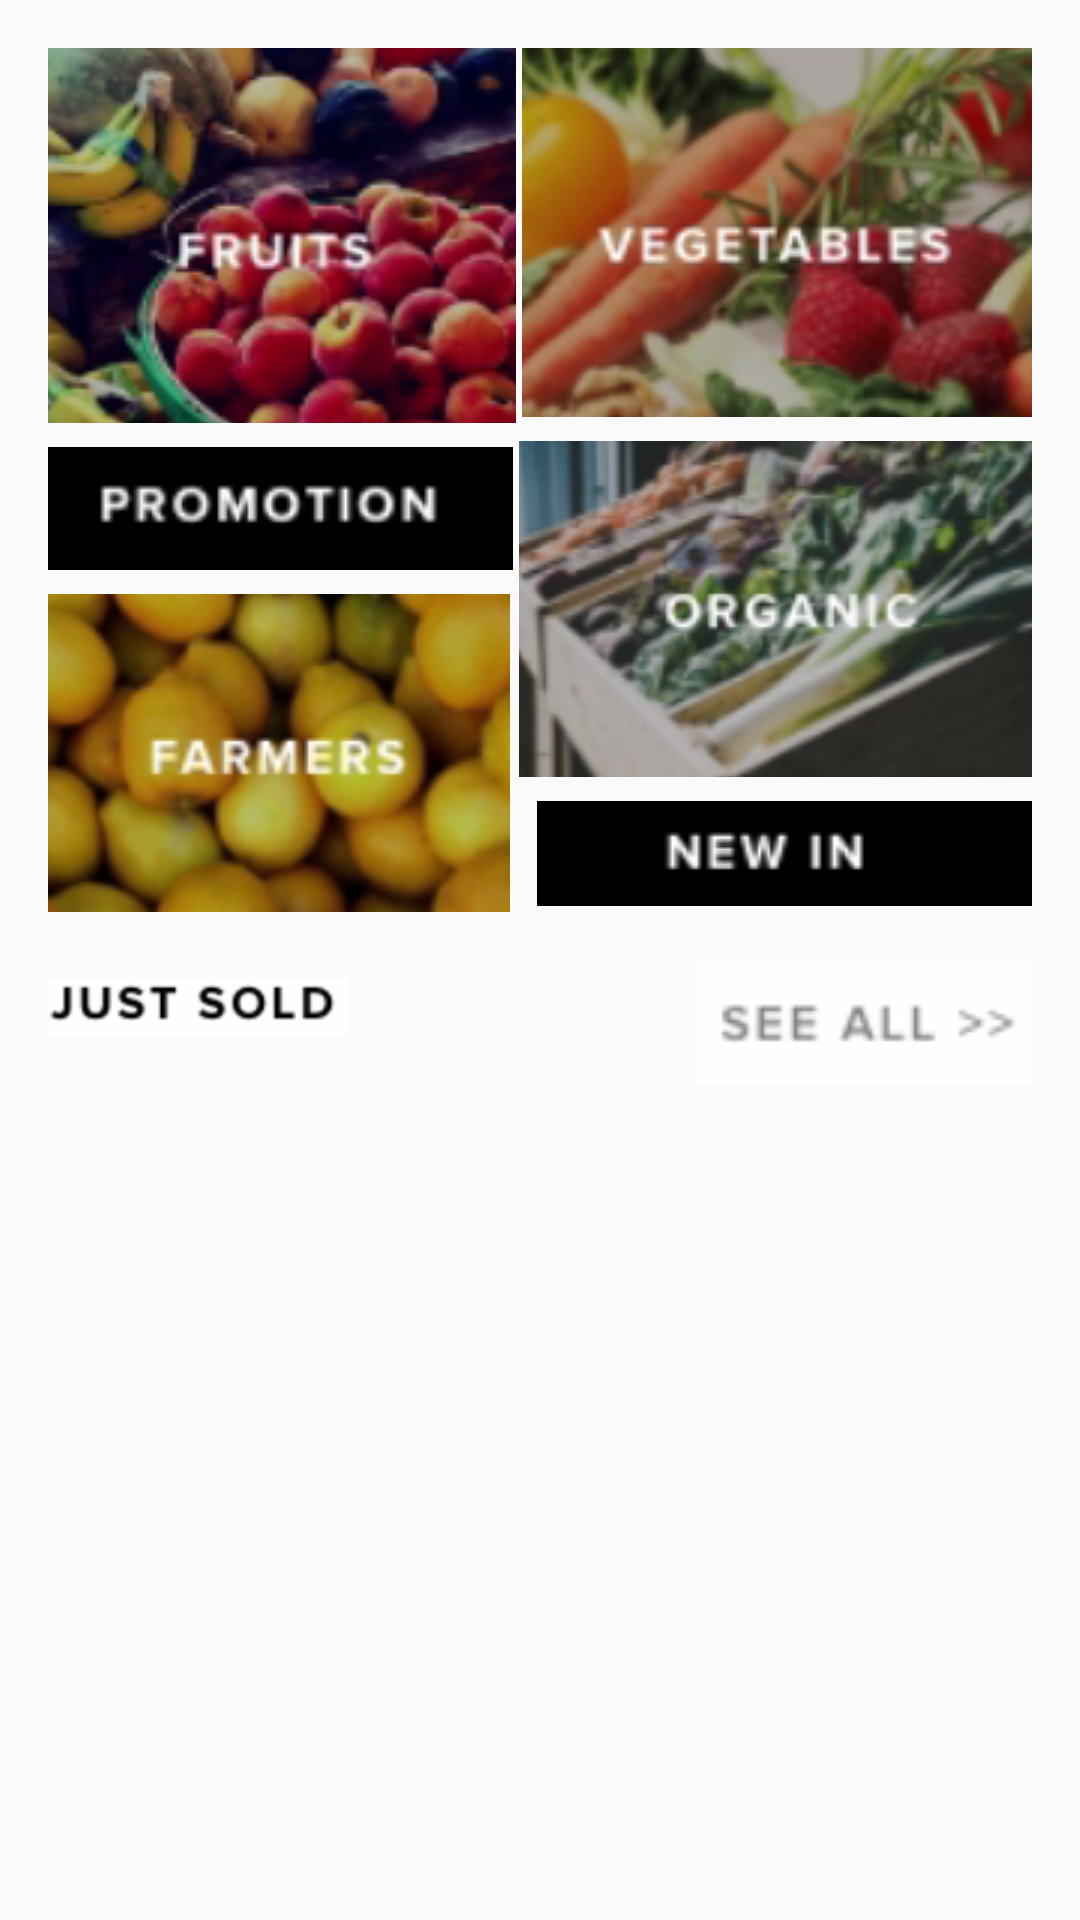

This screen was rendered from an Android layout file. Write that file and the resources it references.
<!-- AndroidManifest.xml: application theme AppTheme -->
<!-- res/layout/fragment_blank.xml -->
<RelativeLayout xmlns:android="http://schemas.android.com/apk/res/android"
    xmlns:app="http://schemas.android.com/apk/res-auto"
    xmlns:tools="http://schemas.android.com/tools"
    android:layout_width="match_parent"
    android:layout_height="match_parent"
    android:id="@+id/fragment4"
    tools:context="a000webhostapp.sayoor.sayoormain.BlankFragment">

    


    <android.support.constraint.ConstraintLayout
        android:layout_width="match_parent"
        android:layout_height="match_parent"
        android:layout_alignParentStart="true"
        android:layout_alignParentTop="true">

        <ImageView
            android:id="@+id/imageView2"
            android:layout_width="100dp"
            android:layout_height="55dp"
            android:layout_marginStart="16dp"
            android:layout_marginTop="308dp"
            app:layout_constraintStart_toStartOf="parent"
            app:layout_constraintTop_toTopOf="parent"
            app:srcCompat="@drawable/just_sold" />

        <ImageButton
            android:id="@+id/imageButton"
            android:layout_width="113dp"
            android:layout_height="42dp"
            android:layout_marginEnd="16dp"
            android:layout_marginTop="320dp"
            app:layout_constraintEnd_toEndOf="parent"
            app:layout_constraintTop_toTopOf="parent"
            app:srcCompat="@drawable/see_all" />

        <ImageButton
            android:id="@+id/imageButton2"
            android:layout_width="156dp"
            android:layout_height="125dp"
            android:layout_marginStart="16dp"
            android:layout_marginTop="16dp"
            app:layout_constraintStart_toStartOf="parent"
            app:layout_constraintTop_toTopOf="parent"
            app:srcCompat="@drawable/fruits" />

        <ImageButton
            android:id="@+id/imageButton3"
            android:layout_width="170dp"
            android:layout_height="123dp"
            android:layout_marginEnd="16dp"
            android:layout_marginTop="16dp"
            app:layout_constraintEnd_toEndOf="parent"
            app:layout_constraintTop_toTopOf="parent"
            app:srcCompat="@drawable/vegetable" />

        <ImageButton
            android:id="@+id/imageButton4"
            android:layout_width="155dp"
            android:layout_height="41dp"
            android:layout_marginStart="16dp"
            android:layout_marginTop="8dp"
            app:layout_constraintStart_toStartOf="parent"
            app:layout_constraintTop_toBottomOf="@+id/imageButton2"
            app:srcCompat="@drawable/promotion" />

        <ImageButton
            android:id="@+id/imageButton5"
            android:layout_width="171dp"
            android:layout_height="112dp"
            android:layout_marginEnd="16dp"
            android:layout_marginTop="8dp"
            app:layout_constraintEnd_toEndOf="parent"
            app:layout_constraintTop_toBottomOf="@+id/imageButton3"
            app:srcCompat="@drawable/organic" />

        <ImageButton
            android:id="@+id/imageButton6"
            android:layout_width="165dp"
            android:layout_height="35dp"
            android:layout_marginEnd="16dp"
            android:layout_marginTop="8dp"
            app:layout_constraintEnd_toEndOf="parent"
            app:layout_constraintTop_toBottomOf="@+id/imageButton5"
            app:srcCompat="@drawable/new_in" />

        <ImageButton
            android:id="@+id/imageButton7"
            android:layout_width="154dp"
            android:layout_height="106dp"
            android:layout_marginStart="16dp"
            android:layout_marginTop="8dp"
            app:layout_constraintStart_toStartOf="parent"
            app:layout_constraintTop_toBottomOf="@+id/imageButton4"
            app:srcCompat="@drawable/farmers" />

    </android.support.constraint.ConstraintLayout>
</RelativeLayout>
<!-- resources referenced by this layout -->
<resources>
  <!-- drawable farmers: png bitmap (drawable, 95383 bytes) -->
  <!-- drawable fruits: png bitmap (drawable, 139992 bytes) -->
  <!-- drawable just_sold: png bitmap (drawable, 4786 bytes) -->
  <!-- drawable new_in: png bitmap (drawable, 2492 bytes) -->
  <!-- drawable organic: png bitmap (drawable, 78014 bytes) -->
  <!-- drawable promotion: png bitmap (drawable, 4035 bytes) -->
  <!-- drawable see_all: png bitmap (drawable, 2402 bytes) -->
  <!-- drawable vegetable: png bitmap (drawable, 126950 bytes) -->
  <style name="AppTheme" parent="Theme.AppCompat.Light.DarkActionBar">
          
          <item name="colorAccent">@color/colorAccent</item>
          <item name="android:navigationBarColor">@android:color/black</item>
          <item name="android:windowContentOverlay">@null</item>
      </style>
  <!-- not gathered from this repository: default colours our renderer supplied (Android Studio template values) -->
  <color name="colorAccent">#FF03DAC5</color>
</resources>
